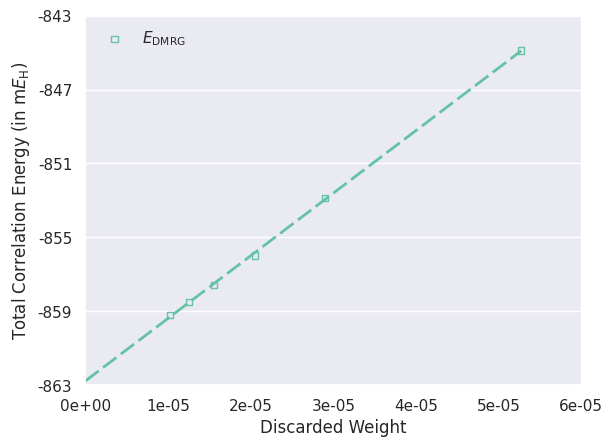

Here is the Python script that generated this plot:
#!/usr/bin/env python
# -*- coding: utf-8 -*

import numpy as np
import matplotlib
matplotlib.use('Agg')
matplotlib.rcParams['font.family'] = 'sans-serif'
matplotlib.rcParams['font.sans-serif'] = ['DejaVu Sans']
import matplotlib.pyplot as plt
from matplotlib.ticker import MaxNLocator, FormatStrFormatter, MultipleLocator
import seaborn as sns

HF = -230.721819

w = np.array([
5.272e-05,
2.898e-05,
2.055e-05,
1.558e-05,
1.253e-05,
1.019e-05
])

e = np.array([
-231.5667,
-231.5747,
-231.5778,
-231.5794,
-231.5803,
-231.5810
])

# extrapolation
coef = np.polyfit(w, (e - HF) * 1000., 1)
f = np.poly1d(coef) 
w_extrap = np.array([0.0, 5.272e-05])
e_extrap = f(w_extrap)

# set seaborn
sns.set(style='darkgrid', palette='Set2', font='DejaVu Sans')

# set subplot
fig, ax = plt.subplots()

# plot results
ax.scatter(w, (e - HF) * 1000., marker ='s', s=20, linewidths=1, color="none", edgecolor=sns.color_palette("Set2")[0], label='$E_{{\mathrm{DMRG}}}$')
ax.plot(w_extrap, e_extrap, linewidth=2, dashes=[6,2], linestyle='-') 

# turn off x-grid
ax.xaxis.grid(False)

# set labels
ax.set_xlabel('Discarded Weight')
ax.set_ylabel('Total Correlation Energy (in m$E_{{\mathrm{H}}}$)')

# x-axis, y-axis format
ax.set_xlim([0,6e-5])
ax.xaxis.set_major_formatter(FormatStrFormatter('%.0e'))
ax.xaxis.set_ticks(np.arange(0, 7e-5, 1e-5))
ax.set_ylim([-863,-843])
ax.yaxis.set_major_formatter(FormatStrFormatter('%d'))
ax.yaxis.set_ticks(np.arange(-863, -839, 4))

# despine
sns.despine()

# set legend
ax.legend(loc='upper left', frameon=False)

# save plot
plt.savefig('dmrg.pdf', bbox_inches = 'tight', dpi=1000)

